Run: headless pygame with SDL's dummy video driver; simulated clock (each Clock.tick advances the game by its frame time, no real sleeping); random seed 0; keys injected as events and as key.get_pressed() state; no mouse input.
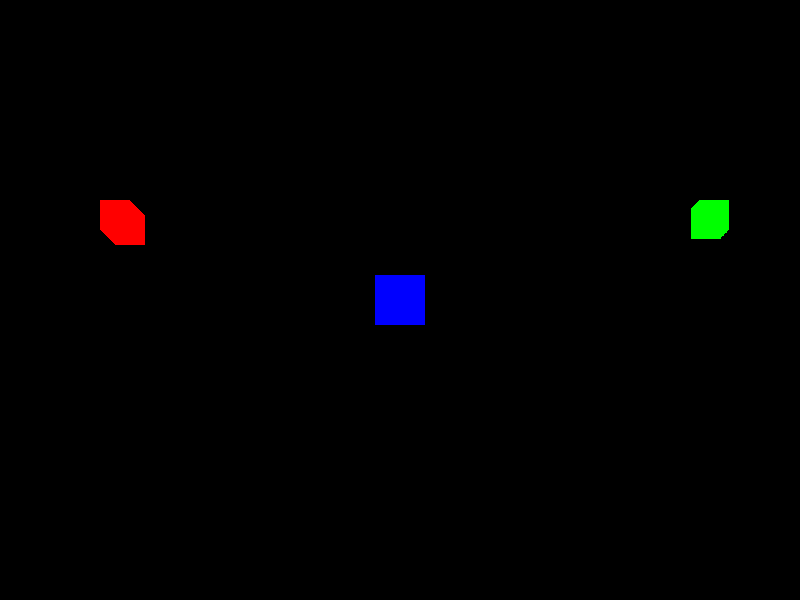
Frame 1 of 4 · flips 1–60 · no input
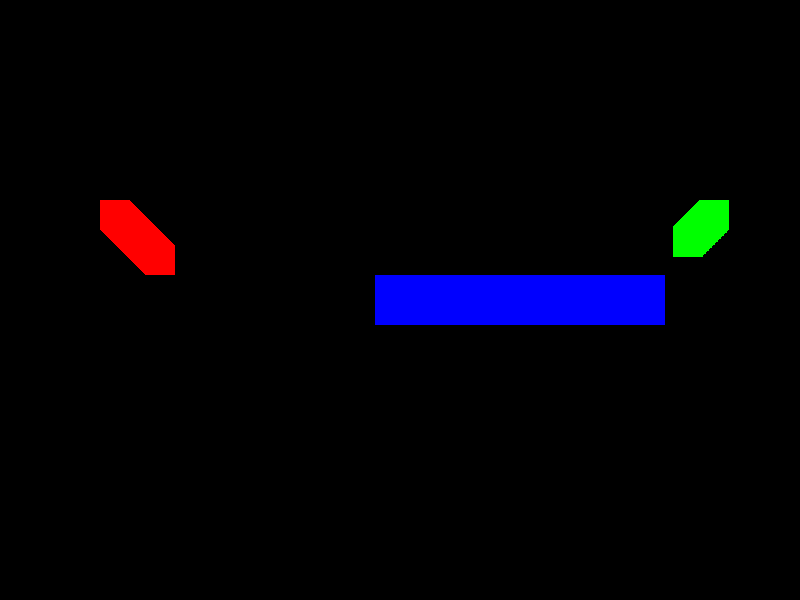
Frame 2 of 4 · flips 61–180 · tapped SPACE, RETURN · held RIGHT (→), D
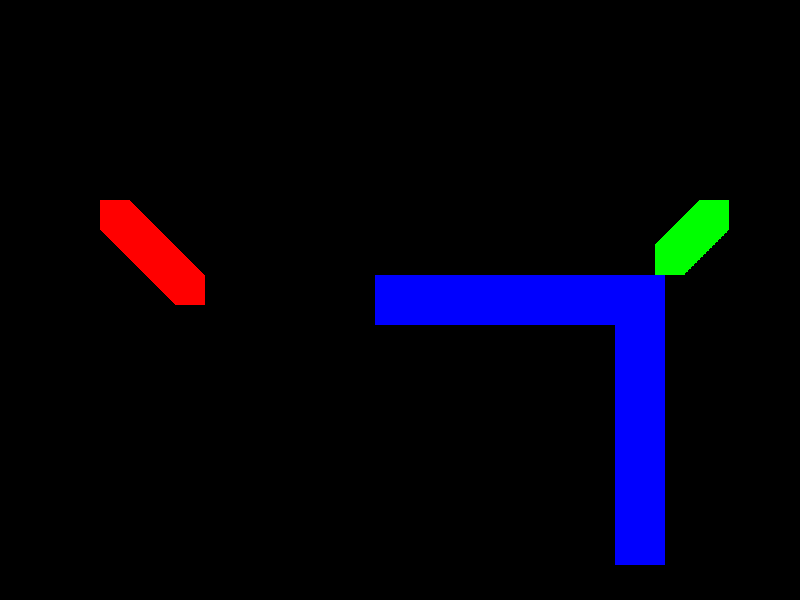
Frame 3 of 4 · flips 181–300 · held DOWN (↓), S
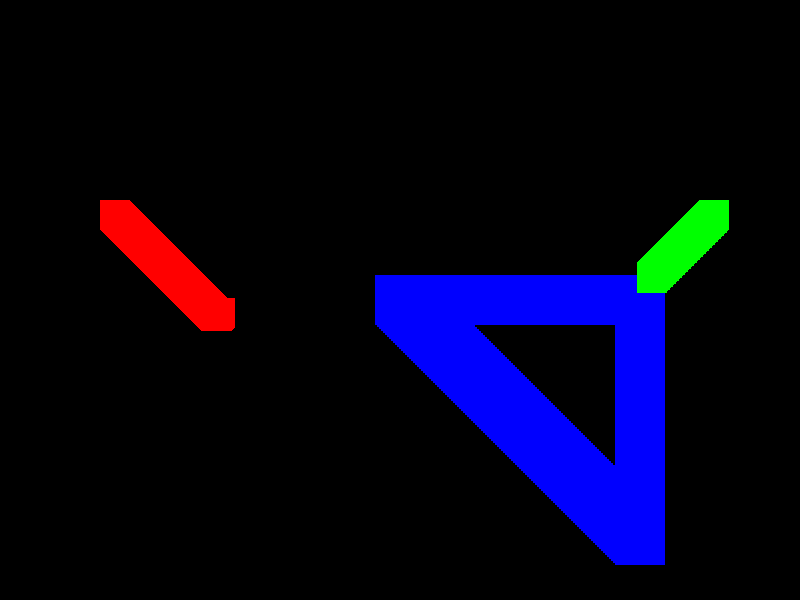
Frame 4 of 4 · flips 301–420 · held LEFT (←), A, UP (↑), W

The pygame program that drew these frames:

import pygame

pygame.init()

# Create the game window
screen = pygame.display.set_mode((800, 600))
pygame.display.set_caption("Moving Square")

# Set up our colours
SKY_BLUE = (135, 206, 235)
BLUE = (0, 0, 255)
RED = (255, 0, 0)
GREEN = (0, 255, 0)

# Store the player's and enemy starting position
player_x = 375
player_y = 275
enemy_one_x = 100
enemy_one_y = 200
enemy_two_x = 700
enemy_two_y = 200

# Control how many pixels the square moves each frame
speed = 2
enemy_speed_1 = 0.25
enemy_speed_2 = 0.15

# Keep the game running
running = True
clock = pygame.time.Clock()
while running:

    # Check for events, including closing the window
    for event in pygame.event.get():
        if event.type == pygame.QUIT:
            running = False

    # Check which keyboard keys are being pressed
    keys = pygame.key.get_pressed()

    # Move left by decreasing the X position
    if keys[pygame.K_LEFT]:
        player_x = player_x - speed

    # Move right by increasing the X position
    if keys[pygame.K_RIGHT]:
        player_x = player_x + speed

    # Move up by decreasing the Y position
    if keys[pygame.K_UP]:
        player_y = player_y - speed

    # Move down by increasing the Y position
    if keys[pygame.K_DOWN]:
        player_y = player_y + speed

    if enemy_one_x < player_x:
        enemy_one_x += enemy_speed_1
    elif enemy_one_x > player_x:
        enemy_one_x -= enemy_speed_1
    if enemy_one_y < player_y:
        enemy_one_y += enemy_speed_1
    elif enemy_one_y > player_y:
        enemy_one_y -= enemy_speed_1

    if enemy_two_x < player_x:
        enemy_two_x += enemy_speed_2
    elif enemy_two_x > player_x:
        enemy_two_x -= enemy_speed_2
    if enemy_two_y < player_y:
        enemy_two_y += enemy_speed_2
    elif enemy_two_y > player_y:
        enemy_two_y -= enemy_speed_2
        

    # Paint the background to clear the previous frame
        screen.fill(SKY_BLUE)

    # Draw the square at its current position
    pygame.draw.rect(screen, BLUE, (player_x, player_y, 50, 50))
    pygame.draw.rect(screen, RED, (enemy_one_x, enemy_one_y, 30, 30))
    pygame.draw.rect(screen, GREEN, (enemy_two_x, enemy_two_y, 30, 30))
    # Show the updated screen
    pygame.display.flip()
    clock.tick(120)

pygame.quit()
